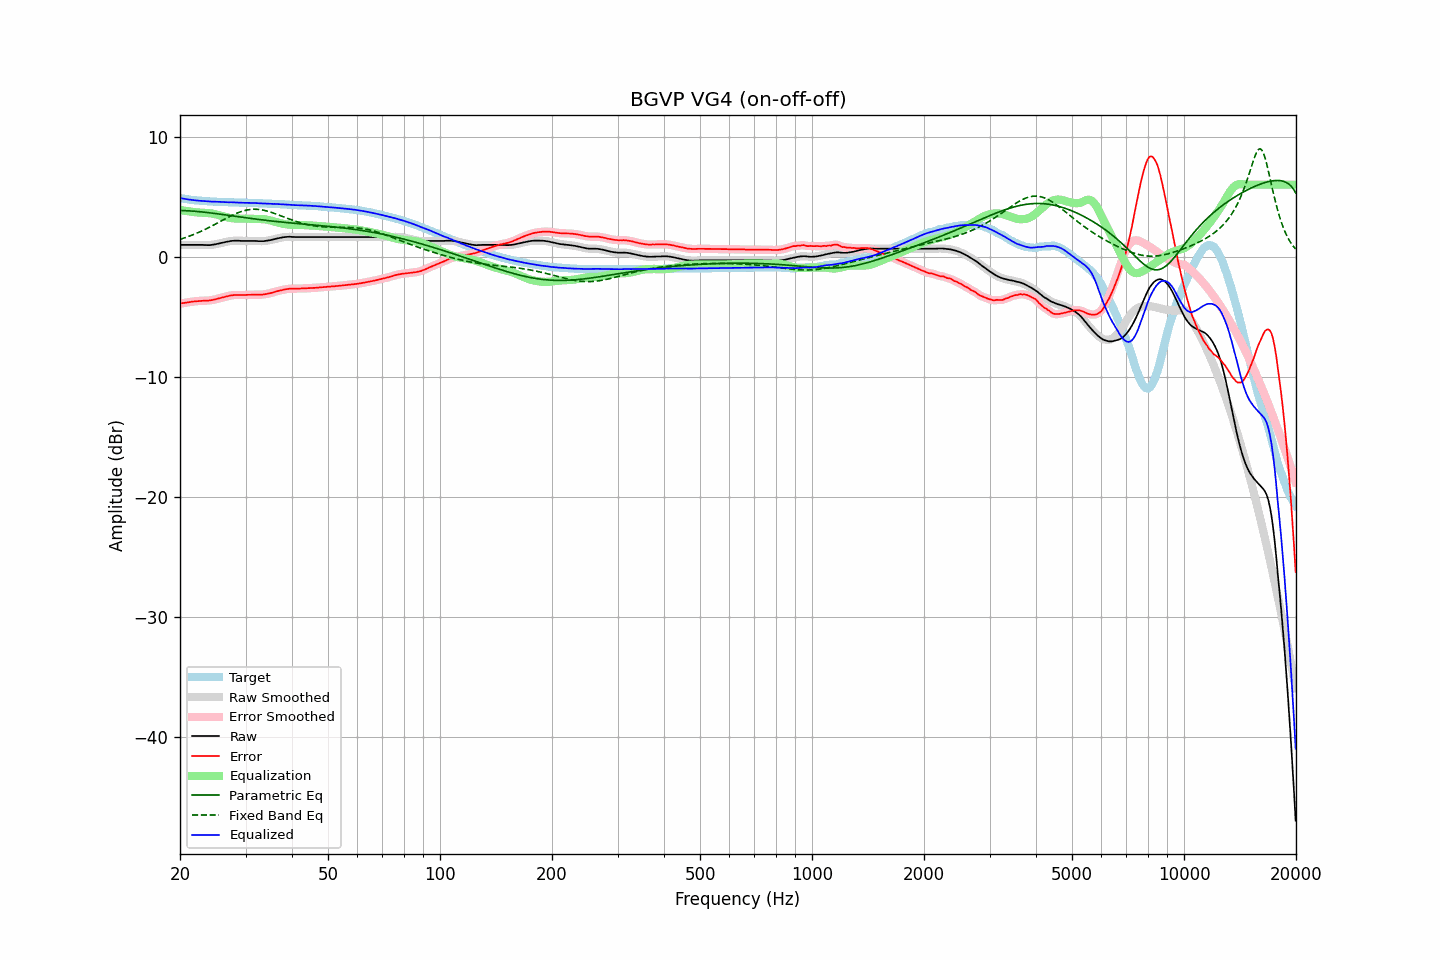

The data file committed next to this chart (first rows):
frequency, raw, error, smoothed, error_smoothed, equalization, parametric_eq, fixed_band_eq, equalized_raw, equalized_smoothed, target
20.00, 0.99, -3.90, 0.99, -3.90, 3.90, 3.85, 1.45, 4.89, 4.89, 4.89
20.20, 0.99, -3.87, 0.99, -3.87, 3.87, 3.85, 1.49, 4.86, 4.86, 4.86
20.40, 0.99, -3.85, 0.99, -3.85, 3.85, 3.85, 1.53, 4.84, 4.84, 4.84
20.61, 0.99, -3.83, 0.99, -3.83, 3.83, 3.84, 1.58, 4.82, 4.82, 4.82
20.81, 0.99, -3.81, 0.99, -3.81, 3.81, 3.83, 1.63, 4.79, 4.79, 4.80
21.02, 0.99, -3.79, 0.99, -3.79, 3.79, 3.83, 1.68, 4.77, 4.77, 4.78
21.23, 0.99, -3.77, 0.99, -3.77, 3.77, 3.82, 1.73, 4.75, 4.75, 4.76
21.44, 0.99, -3.75, 0.99, -3.75, 3.75, 3.81, 1.78, 4.74, 4.74, 4.74
21.66, 0.99, -3.73, 0.99, -3.73, 3.73, 3.80, 1.83, 4.72, 4.72, 4.72
21.87, 0.99, -3.72, 0.99, -3.71, 3.71, 3.79, 1.88, 4.70, 4.70, 4.71
22.09, 0.99, -3.70, 0.99, -3.70, 3.70, 3.78, 1.94, 4.69, 4.69, 4.68
22.31, 0.99, -3.69, 0.99, -3.69, 3.69, 3.77, 2.00, 4.67, 4.67, 4.67
22.54, 0.99, -3.68, 0.99, -3.67, 3.68, 3.75, 2.05, 4.66, 4.67, 4.66
22.76, 0.99, -3.67, 0.99, -3.67, 3.67, 3.74, 2.11, 4.66, 4.66, 4.65
22.99, 0.99, -3.65, 0.99, -3.66, 3.66, 3.73, 2.18, 4.65, 4.65, 4.64
23.22, 0.98, -3.65, 0.98, -3.65, 3.66, 3.71, 2.24, 4.63, 4.64, 4.63
23.45, 0.98, -3.64, 0.97, -3.65, 3.65, 3.70, 2.30, 4.63, 4.62, 4.62
23.69, 0.97, -3.64, 0.97, -3.64, 3.64, 3.68, 2.37, 4.61, 4.61, 4.61
23.92, 0.97, -3.64, 0.97, -3.64, 3.63, 3.67, 2.44, 4.60, 4.60, 4.61
24.16, 0.98, -3.62, 0.98, -3.62, 3.61, 3.65, 2.50, 4.59, 4.59, 4.60
24.40, 1.00, -3.60, 1.00, -3.60, 3.59, 3.63, 2.57, 4.59, 4.59, 4.60
24.65, 1.02, -3.57, 1.02, -3.57, 3.57, 3.62, 2.64, 4.59, 4.59, 4.59
24.89, 1.04, -3.55, 1.04, -3.54, 3.54, 3.60, 2.72, 4.58, 4.58, 4.59
25.14, 1.07, -3.51, 1.07, -3.51, 3.51, 3.58, 2.79, 4.58, 4.58, 4.58
25.39, 1.10, -3.47, 1.10, -3.47, 3.47, 3.56, 2.86, 4.57, 4.57, 4.57
25.65, 1.13, -3.44, 1.13, -3.43, 3.44, 3.55, 2.93, 4.57, 4.57, 4.57
25.91, 1.16, -3.40, 1.16, -3.40, 3.40, 3.53, 3.00, 4.56, 4.56, 4.55
26.16, 1.19, -3.36, 1.19, -3.36, 3.36, 3.51, 3.08, 4.55, 4.55, 4.55
26.43, 1.22, -3.33, 1.22, -3.33, 3.33, 3.49, 3.15, 4.55, 4.55, 4.55
26.69, 1.25, -3.29, 1.25, -3.30, 3.30, 3.47, 3.22, 4.54, 4.54, 4.54
26.96, 1.27, -3.27, 1.27, -3.27, 3.27, 3.45, 3.29, 4.53, 4.54, 4.54
27.23, 1.30, -3.23, 1.30, -3.24, 3.24, 3.43, 3.36, 4.54, 4.54, 4.53
27.50, 1.32, -3.21, 1.32, -3.21, 3.22, 3.41, 3.42, 4.54, 4.53, 4.53
27.77, 1.33, -3.20, 1.33, -3.19, 3.20, 3.40, 3.49, 4.53, 4.53, 4.53
28.05, 1.34, -3.18, 1.34, -3.18, 3.19, 3.38, 3.55, 4.53, 4.53, 4.52
28.33, 1.34, -3.18, 1.34, -3.18, 3.18, 3.36, 3.61, 4.52, 4.52, 4.51
28.62, 1.34, -3.18, 1.34, -3.17, 3.18, 3.34, 3.66, 4.51, 4.51, 4.51
28.90, 1.33, -3.17, 1.33, -3.18, 3.17, 3.32, 3.71, 4.50, 4.50, 4.50
29.19, 1.32, -3.18, 1.32, -3.18, 3.17, 3.30, 3.76, 4.49, 4.50, 4.50
29.48, 1.32, -3.18, 1.32, -3.18, 3.17, 3.28, 3.80, 4.49, 4.49, 4.50
29.78, 1.32, -3.18, 1.32, -3.18, 3.17, 3.26, 3.84, 4.49, 4.49, 4.50
30.08, 1.32, -3.18, 1.32, -3.17, 3.17, 3.25, 3.87, 4.49, 4.49, 4.50
30.38, 1.32, -3.17, 1.32, -3.17, 3.17, 3.23, 3.90, 4.49, 4.49, 4.48
30.68, 1.32, -3.16, 1.32, -3.17, 3.17, 3.21, 3.92, 4.48, 4.48, 4.48
30.99, 1.32, -3.16, 1.32, -3.16, 3.16, 3.19, 3.94, 4.48, 4.48, 4.48
31.30, 1.32, -3.16, 1.32, -3.16, 3.16, 3.17, 3.95, 4.48, 4.48, 4.48
31.61, 1.32, -3.15, 1.32, -3.15, 3.16, 3.16, 3.96, 4.48, 4.48, 4.47
31.93, 1.32, -3.15, 1.31, -3.15, 3.16, 3.14, 3.96, 4.48, 4.47, 4.47
32.24, 1.31, -3.15, 1.31, -3.15, 3.16, 3.12, 3.95, 4.46, 4.46, 4.46
32.57, 1.30, -3.15, 1.30, -3.15, 3.15, 3.10, 3.94, 4.45, 4.45, 4.45
32.89, 1.30, -3.15, 1.30, -3.15, 3.15, 3.09, 3.92, 4.45, 4.44, 4.45
33.22, 1.30, -3.15, 1.30, -3.15, 3.14, 3.07, 3.90, 4.44, 4.44, 4.45
33.55, 1.30, -3.14, 1.30, -3.13, 3.13, 3.05, 3.87, 4.43, 4.43, 4.43
33.89, 1.32, -3.11, 1.32, -3.11, 3.11, 3.04, 3.84, 4.43, 4.43, 4.43
34.23, 1.34, -3.09, 1.34, -3.09, 3.09, 3.02, 3.81, 4.43, 4.42, 4.43
34.57, 1.36, -3.06, 1.36, -3.06, 3.06, 3.01, 3.77, 4.42, 4.42, 4.42
34.92, 1.38, -3.03, 1.38, -3.03, 3.03, 2.99, 3.73, 4.41, 4.41, 4.41
35.27, 1.41, -3.00, 1.41, -3.00, 3.00, 2.98, 3.69, 4.40, 4.40, 4.41
35.62, 1.44, -2.96, 1.44, -2.96, 2.96, 2.96, 3.64, 4.40, 4.40, 4.40
35.97, 1.48, -2.91, 1.48, -2.92, 2.92, 2.95, 3.59, 4.40, 4.40, 4.39
... 635 more rows
